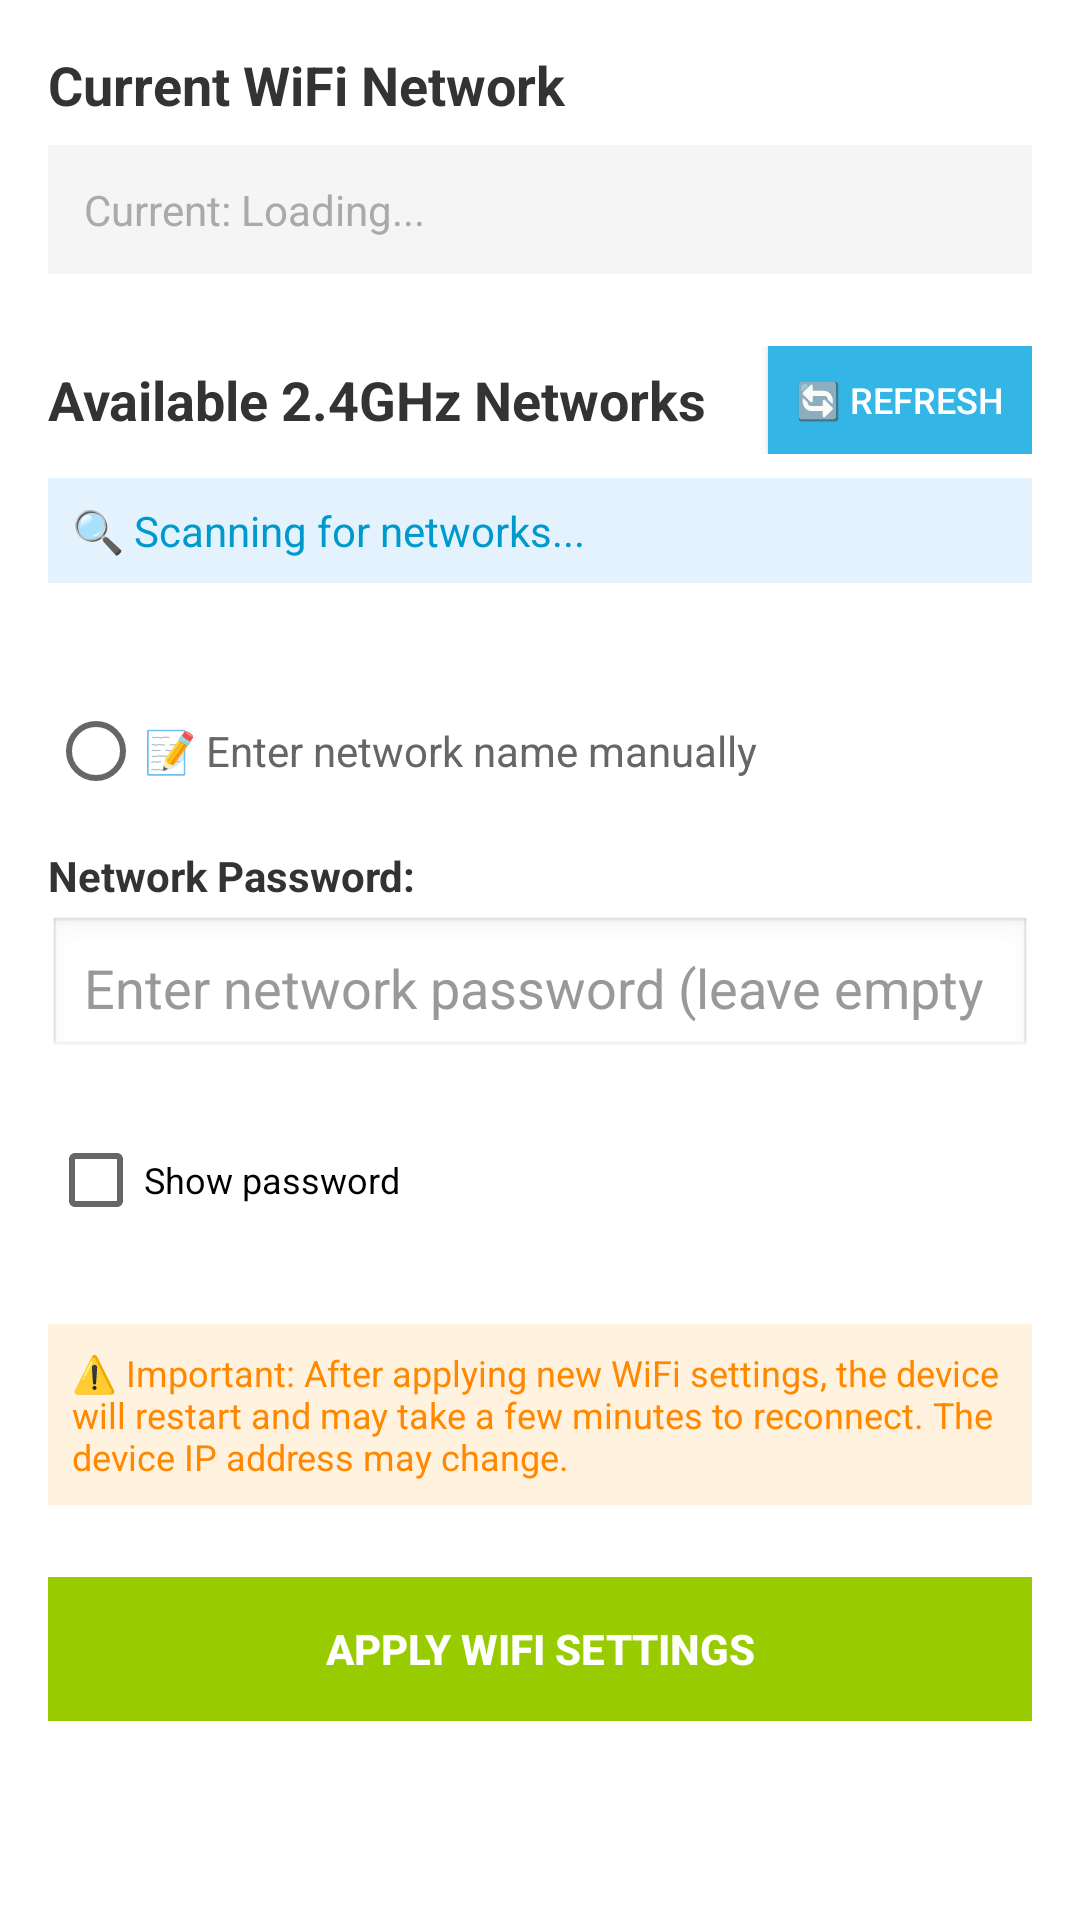

Produce the Android XML layout that renders to this screen, including the resource entries it uses.
<!-- AndroidManifest.xml: application theme Theme.SmartWorks -->
<!-- res/layout/activity_wifi_config.xml -->
<?xml version="1.0" encoding="utf-8"?>
<ScrollView xmlns:android="http://schemas.android.com/apk/res/android"
    android:layout_width="match_parent"
    android:layout_height="match_parent"
    android:background="@android:color/white">

<LinearLayout
    android:layout_width="match_parent"
    android:layout_height="wrap_content"
    android:orientation="vertical"
    android:padding="16dp">

    
    <TextView
        android:layout_width="match_parent"
        android:layout_height="wrap_content"
        android:text="Current WiFi Network"
        android:textSize="18sp"
        android:textStyle="bold"
        android:textColor="#333333"
        android:layout_marginBottom="8dp" />

    <TextView
        android:id="@+id/currentSSIDText"
        android:layout_width="match_parent"
        android:layout_height="wrap_content"
        android:text="Current: Loading..."
        android:textSize="14sp"
        android:textColor="@android:color/darker_gray"
        android:layout_marginBottom="24dp"
        android:padding="12dp"
        android:background="#F5F5F5" />

    
    <LinearLayout
        android:layout_width="match_parent"
        android:layout_height="wrap_content"
        android:orientation="horizontal"
        android:gravity="center_vertical"
        android:layout_marginBottom="8dp">
        
        <TextView
            android:layout_width="0dp"
            android:layout_height="wrap_content"
            android:layout_weight="1"
            android:text="Available 2.4GHz Networks"
            android:textSize="18sp"
            android:textStyle="bold"
            android:textColor="#333333" />
            
        <Button
            android:id="@+id/refreshNetworksButton"
            android:layout_width="wrap_content"
            android:layout_height="36dp"
            android:text="🔄 Refresh"
            android:textSize="12sp"
            android:background="@android:color/holo_blue_light"
            android:textColor="@android:color/white"
            android:padding="8dp" />
    </LinearLayout>

    
    <TextView
        android:id="@+id/scanningText"
        android:layout_width="match_parent"
        android:layout_height="wrap_content"
        android:text="🔍 Scanning for networks..."
        android:textSize="14sp"
        android:textColor="@android:color/holo_blue_dark"
        android:layout_marginBottom="16dp"
        android:padding="8dp"
        android:background="#E3F2FD"
        android:visibility="visible" />

    
    <RadioGroup
        android:id="@+id/networksRadioGroup"
        android:layout_width="match_parent"
        android:layout_height="wrap_content"
        android:layout_marginBottom="16dp" />

    
    <RadioButton
        android:id="@+id/manualEntryRadio"
        android:layout_width="match_parent"
        android:layout_height="48dp"
        android:text="📝 Enter network name manually"
        android:textSize="14sp"
        android:textColor="#666666"
        android:layout_marginBottom="8dp" />
        
    
    <EditText
        android:id="@+id/manualSSIDEdit"
        android:layout_width="match_parent"
        android:layout_height="48dp"
        android:hint="Enter network name (SSID)"
        android:inputType="text"
        android:layout_marginBottom="16dp"
        android:background="@android:drawable/edit_text"
        android:textColor="#333333"
        android:textColorHint="#999999"
        android:padding="12dp"
        android:visibility="gone" />

    
    <TextView
        android:layout_width="match_parent"
        android:layout_height="wrap_content"
        android:text="Network Password:"
        android:textSize="14sp"
        android:textStyle="bold"
        android:textColor="#333333"
        android:layout_marginBottom="4dp" />

    <EditText
        android:id="@+id/passwordEdit"
        android:layout_width="match_parent"
        android:layout_height="48dp"
        android:hint="Enter network password (leave empty for open networks)"
        android:inputType="textPassword"
        android:layout_marginBottom="16dp"
        android:background="@android:drawable/edit_text"
        android:textColor="#333333"
        android:textColorHint="#999999"
        android:padding="12dp" />
        
    
    <CheckBox
        android:id="@+id/showPasswordCheckbox"
        android:layout_width="wrap_content"
        android:layout_height="wrap_content"
        android:text="Show password"
        android:textSize="12sp"
        android:layout_marginBottom="24dp" />

    
    <TextView
        android:layout_width="match_parent"
        android:layout_height="wrap_content"
        android:text="⚠️ Important: After applying new WiFi settings, the device will restart and may take a few minutes to reconnect. The device IP address may change."
        android:textSize="12sp"
        android:textColor="@android:color/holo_orange_dark"
        android:layout_marginBottom="24dp"
        android:padding="8dp"
        android:background="#FFF3E0" />

    
    <Button
        android:id="@+id/applySettingsButton"
        android:layout_width="match_parent"
        android:layout_height="48dp"
        android:text="Apply WiFi Settings"
        android:background="@android:color/holo_green_light"
        android:textColor="@android:color/white"
        android:textStyle="bold"
        android:enabled="false" />

</LinearLayout>
</ScrollView>
<!-- resources referenced by this layout -->
<resources>
  <style name="Theme.SmartWorks" parent="Theme.MaterialComponents.DayNight.DarkActionBar">
          
          <item name="colorPrimary">@color/purple_500</item>
          <item name="colorPrimaryVariant">@color/purple_700</item>
          <item name="colorOnPrimary">@color/white</item>
          
          <item name="colorSecondary">@color/teal_200</item>
          <item name="colorSecondaryVariant">@color/teal_700</item>
          <item name="colorOnSecondary">@color/black</item>
          
          <item name="android:statusBarColor">?attr/colorPrimaryVariant</item>
          
      </style>
  <!-- not gathered from this repository: default colours our renderer supplied (Android Studio template values) -->
  <color name="purple_500">#FF6200EE</color>
  <color name="purple_700">#FF3700B3</color>
  <color name="teal_200">#FF03DAC5</color>
  <color name="teal_700">#FF018786</color>
  <color name="black">#FF000000</color>
  <color name="white">#FFFFFFFF</color>
</resources>
